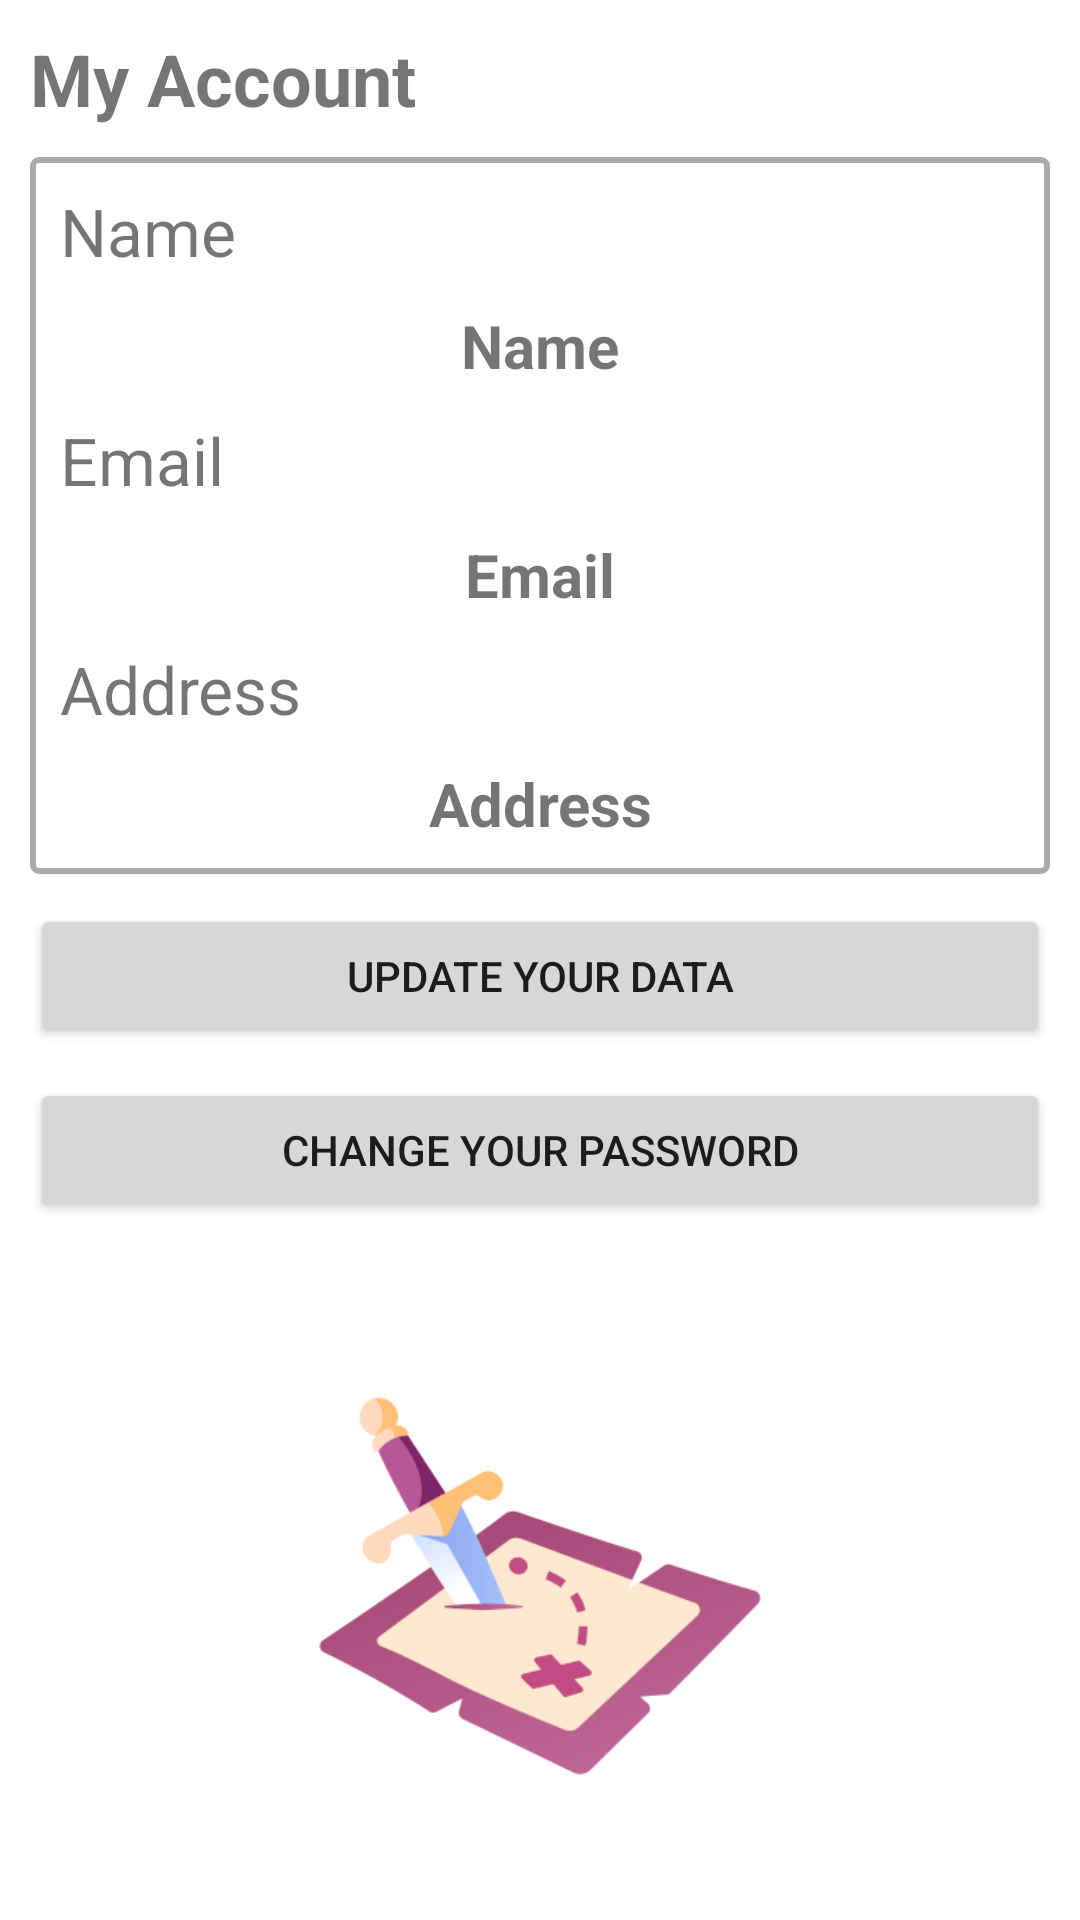

Here is an Android app screen rendered from its layout file. Give the layout XML and the strings, colors and styles it references.
<!-- AndroidManifest.xml: application theme Theme.BoardGamerApp -->
<!-- res/layout/activity_account.xml -->
<?xml version="1.0" encoding="utf-8"?>
<androidx.constraintlayout.widget.ConstraintLayout xmlns:android="http://schemas.android.com/apk/res/android"
    xmlns:app="http://schemas.android.com/apk/res-auto"
    xmlns:tools="http://schemas.android.com/tools"
    android:layout_width="match_parent"
    android:layout_height="match_parent"
    tools:context=".UserAccountActivity">

    <LinearLayout
        android:layout_width="match_parent"
        android:layout_height="match_parent"
        android:orientation="vertical">

        <TextView
            android:id="@+id/label_acc"
            android:layout_width="match_parent"
            android:layout_height="wrap_content"
            android:layout_margin="10dp"
            android:text="@string/myAccountData"
            android:textSize="24sp"
            android:textStyle="bold" />

        <LinearLayout
            android:layout_width="match_parent"
            android:layout_height="wrap_content"
            android:layout_marginStart="10dp"
            android:layout_marginEnd="10dp"
            android:layout_marginBottom="10dp"
            android:background="@drawable/border"
            android:orientation="vertical">

            <TextView
                android:id="@+id/label_acc_name"
                android:layout_width="match_parent"
                android:layout_height="wrap_content"
                android:layout_marginStart="10dp"
                android:layout_marginTop="10dp"
                android:layout_marginEnd="10dp"
                android:layout_marginBottom="5dp"
                android:text="@string/accountData_name"
                android:textSize="22sp" />

            <TextView
                android:id="@+id/acc_name"
                android:layout_width="match_parent"
                android:layout_height="wrap_content"
                android:layout_marginStart="10dp"
                android:layout_marginTop="5dp"
                android:layout_marginEnd="10dp"
                android:layout_marginBottom="5dp"
                android:gravity="center_horizontal"
                android:text="@string/accountData_name"
                android:textSize="20sp"
                android:textStyle="bold" />

            <TextView
                android:id="@+id/label_acc_email"
                android:layout_width="match_parent"
                android:layout_height="wrap_content"
                android:layout_marginStart="10dp"
                android:layout_marginTop="5dp"
                android:layout_marginEnd="10dp"
                android:layout_marginBottom="5dp"
                android:text="@string/accountData_email"
                android:textSize="22sp" />

            <TextView
                android:id="@+id/acc_email"
                android:layout_width="match_parent"
                android:layout_height="wrap_content"
                android:layout_marginStart="10dp"
                android:layout_marginTop="5dp"
                android:layout_marginEnd="10dp"
                android:layout_marginBottom="5dp"
                android:gravity="center_horizontal"
                android:text="@string/accountData_email"
                android:textSize="20sp"
                android:textStyle="bold" />

            <TextView
                android:id="@+id/label_acc_address"
                android:layout_width="match_parent"
                android:layout_height="wrap_content"
                android:layout_marginStart="10dp"
                android:layout_marginTop="5dp"
                android:layout_marginEnd="10dp"
                android:layout_marginBottom="5dp"
                android:text="@string/accountData_address"
                android:textSize="22sp" />

            <TextView
                android:id="@+id/acc_address"
                android:layout_width="match_parent"
                android:layout_height="wrap_content"
                android:layout_marginStart="10dp"
                android:layout_marginTop="5dp"
                android:layout_marginEnd="10dp"
                android:layout_marginBottom="10dp"
                android:gravity="center_horizontal"
                android:text="@string/accountData_address"
                android:textSize="20sp"
                android:textStyle="bold" />
        </LinearLayout>

        <Button
            android:id="@+id/acc_change_data"
            android:layout_width="match_parent"
            android:layout_height="wrap_content"
            android:layout_marginStart="10dp"
            android:layout_marginEnd="10dp"
            android:text="@string/updateAccDataBtn" />

        <Button
            android:id="@+id/acc_change_pass"
            android:layout_width="match_parent"
            android:layout_height="wrap_content"
            android:layout_margin="10dp"
            android:text="@string/changePassBtn" />

        <ImageView
            android:id="@+id/imageView4"
            android:layout_width="150dp"
            android:layout_height="match_parent"
            android:layout_gravity="center"
            android:scaleType="fitCenter"
            app:srcCompat="@drawable/app_icon" />

    </LinearLayout>
</androidx.constraintlayout.widget.ConstraintLayout>
<!-- resources referenced by this layout -->
<resources>
  <!-- drawable app_icon: png bitmap (drawable, 30480 bytes) -->
  <!-- drawable border (drawable) -->
  <shape xmlns:android="http://schemas.android.com/apk/res/android"
      android:shape="rectangle">
      <corners
          android:radius="2dp"
          android:topRightRadius="2dp"
          android:bottomRightRadius="2dp"
          android:bottomLeftRadius="2dp" />
      <stroke
          android:width="2dp"
          android:color="@android:color/darker_gray" />
      <solid
          android:color="#ffffff" />
  </shape>
  <string name="accountData_address">Address</string>
  <string name="accountData_email">Email</string>
  <string name="accountData_name">Name</string>
  <string name="changePassBtn">Change your Password</string>
  <string name="myAccountData">My Account</string>
  <string name="updateAccDataBtn">Update your Data</string>
  <style name="Theme.BoardGamerApp" parent="Theme.MaterialComponents.DayNight.NoActionBar">
          
          <item name="colorPrimary">@color/darker_purple</item>
          <item name="colorPrimaryVariant">@color/darker_purple</item>
          <item name="colorOnPrimary">@color/white</item>
          
          <item name="colorSecondary">@color/design_light</item>
          <item name="colorSecondaryVariant">@color/design_light</item>
          <item name="colorOnSecondary">@color/black</item>
          
          <item name="android:statusBarColor" tools:targetApi="l">?attr/colorPrimaryVariant</item>
          
  
      </style>
  <color name="darker_purple">#ab4e7c</color>
  <color name="white">#FFFFFFFF</color>
  <color name="design_light">#ffe7d0</color>
  <color name="black">#FF000000</color>
</resources>
